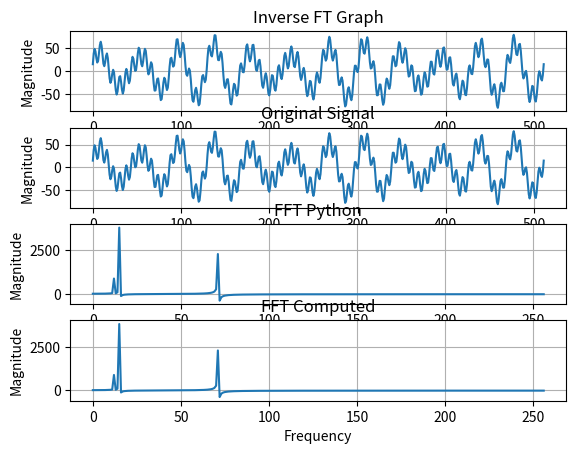

This chart was generated by the following Python code:
import matplotlib.pyplot as plt
import numpy as np

print('DSP Tutorial Implementation of The Discrete fourier transform')

N = 512                        # Number of Sample
N_MINUS_1 =  N-1               # Used to Define Array access 0 Index Max Value
N_OVER_2 = int(N/2)               # Used to Define Array Acccess 0 Index Max Value
N_OVER_2_P_1 = N_OVER_2 + 1    # Number of Frequency Samples

PI = np.pi                     # Definition of the PI Constant

XX =  np.zeros(N)              #XX[] Hold The Time Domain Signal
REX = np.zeros(N_OVER_2_P_1)   #REX[] Hold the Real Part of the Frequency Domain
IMX = np.zeros(N_OVER_2_P_1)   #IMX[] Hold the Imaginary part of the frequency domain

F_XX =  np.zeros(N)            #XX[] Hold The Time Domain Signal
F_REX = np.zeros(N_OVER_2_P_1) #REX[] Hold the Real Part of the Frequency Domain
F_IMX = np.zeros(N_OVER_2_P_1) #IMX[] Hold the Imaginary part of the frequency domain

#Creating Simple Sine Wave
#+++++++++++++++++++++++++++++++++++++++++++++++++++++++++++++++++++++++++++++++++++++++

t = np.linspace(0,2*np.pi,N, endpoint=True)
#print(len(t))
#print 'number of samples', t

f_hz1 = 71.0 #Frequency In Hz
f_hz2 = 15
f_hz3 = 1034

A = 22.00    #Amplitude
B = 15.00
C = 45
s = (A * np.sin(f_hz1*t)) + (B *  np.cos(f_hz2*t)) + (C*np.sin(f_hz3*t))  #Signal
#print 'Length of Time Domain Signal: ',len(s)
#Windowing
hamm = np.hamming(len(t))
#s = s*hamm

#Find the discrete fourier transform of the sine wave
Y = np.fft.rfft(s)

#print np.array(Y).real
#print np.array(Y).imag
#+++++++++++++++++++++++++++++++++++++++++++++++++++++++++++++++++++++++++++++++++++++++

#Assign the real and Imaginary part of the frequency response to REX and IMX

REX = np.array(Y).real
IMX = np.array(Y).imag

#++++++++++++++++++++++++++++++++++++++++++++++++++++++++++++++++++++++++++++++++++++++++
#Calculating the Inverst FFT

for K in range(0,N_OVER_2_P_1,1):
	REX[K] = REX[K]/(N/2)
	IMX[K] = -IMX[K]/(N/2)
        #print K  #
REX[0] = REX[0]/2
REX[N_OVER_2] = REX[N_OVER_2]/2

for K in range(0,(N_OVER_2_P_1),1):
	#print K
	for I in range(0,N,1):
		XX[I] = XX[I] + REX[K]*np.cos(2*PI*K*I/N) + IMX[K]*np.sin(2*PI*K*I/N)
                #XX[I] = XX[I] + IMX[K]*np.sin(2*PI*K*I/N)
		#print XX[I]i
#+++++++++++++++++++++++++++++++++++++++++++++++++++++++++++++++++++++++++++++++++++++++++
#Calculating the FFT of a sign signal

#Assign the time domain signal to F_XX[]
F_XX = s

for K in range(0,(N_OVER_2_P_1),1):
	#print K
	for I in range(0,N,1):
		#print I
		F_REX[K] = F_REX[K] + F_XX[I]*np.cos(2*PI*K*I/N)
		F_IMX[K] = F_IMX[K] - F_XX[I]*np.sin(2*PI*K*I/N)


plt.figure(1)
plt.subplot(411)
plt.plot(XX)
plt.xlabel('Time s')
plt.ylabel('Magnitude')
plt.title('Inverse FT Graph')
plt.grid(1)

plt.subplot(412)
plt.plot(s)
plt.title('Original Signal')
plt.xlabel('Time s')
plt.ylabel('Magnitude')
plt.grid(1)

plt.subplot(413)
plt.plot(np.array(Y).real)
plt.title('FFT Python')
plt.xlabel('Frequency')
plt.ylabel('Magnitude')
plt.grid(1)

plt.subplot(414)
plt.plot(np.array(F_REX).real)
plt.title('FFT Computed')
plt.xlabel('Frequency')
plt.ylabel('Magnitude')
plt.grid(1)


plt.show()
